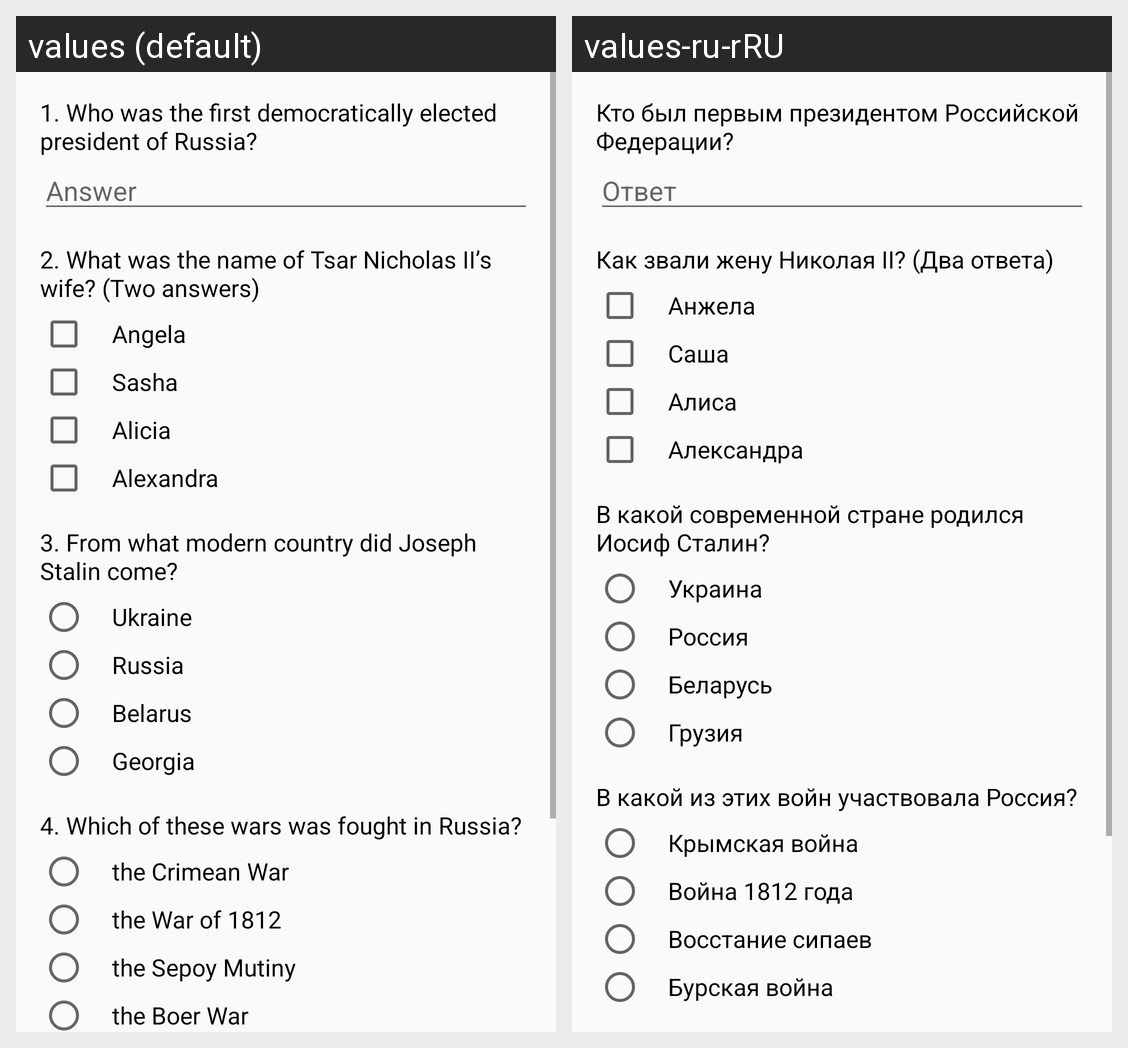

Locale-by-locale string values for the Android screen shown in this grid:
Android screen res/layout/activity_detail.xml rendered under 2 locales, left to right: values (default), values-ru-rRU. Device: Nexus 5 (rendered at 1080×1920; each locale shown at half size, 540×960, under a caption strip naming it); theme DetailTheme.
Strings drawn on this screen, with the default value and each locale's value (text and hints the layout hard-codes, and strings that could not be matched under every locale, appear in the picture but are not listed):

first_question
  values: 1. Who was the first democratically elected president of Russia?
  values-ru-rRU: Кто был первым президентом Российской Федерации?

first_answer
  values: Answer
  values-ru-rRU: Ответ

second_question
  values: 2. What was the name of Tsar Nicholas II’s wife? (Two answers)
  values-ru-rRU: Как звали жену Николая II? (Два ответа)

option_one
  values: Angela
  values-ru-rRU: Анжела

option_two
  values: Sasha
  values-ru-rRU: Саша

option_three
  values: Alicia
  values-ru-rRU: Алиса

option_four
  values: Alexandra
  values-ru-rRU: Александра

third_question
  values: 3. From what modern country did Joseph Stalin come?
  values-ru-rRU: В какой современной стране родился Иосиф Сталин?

option_one_third_question
  values: Ukraine
  values-ru-rRU: Украина

option_two_third_question
  values: Russia
  values-ru-rRU: Россия

option_three_third_question
  values: Belarus
  values-ru-rRU: Беларусь

option_four_third_question
  values: Georgia
  values-ru-rRU: Грузия

fourth_question
  values: 4. Which of these wars was fought in Russia?
  values-ru-rRU: В какой из этих войн участвовала Россия?

option_one_fourth_question
  values: the Crimean War
  values-ru-rRU: Крымская война

option_two_fourth_question
  values: the War of 1812
  values-ru-rRU: Война 1812 года

option_three_fourth_question
  values: the Sepoy Mutiny
  values-ru-rRU: Восстание сипаев

option_four_fourth_question
  values: the Boer War
  values-ru-rRU: Бурская война
